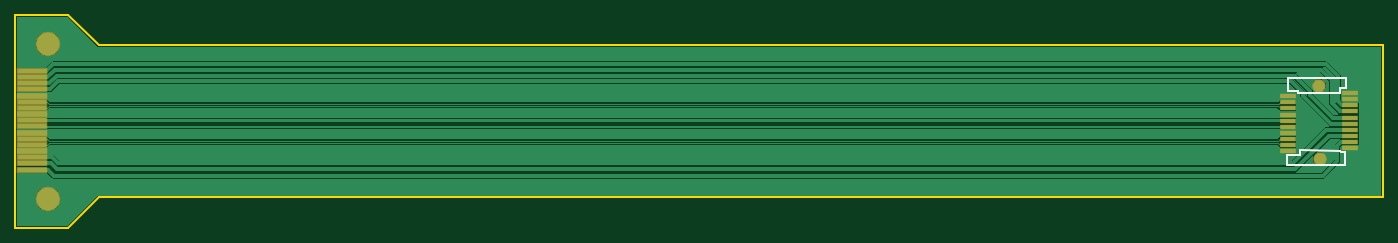
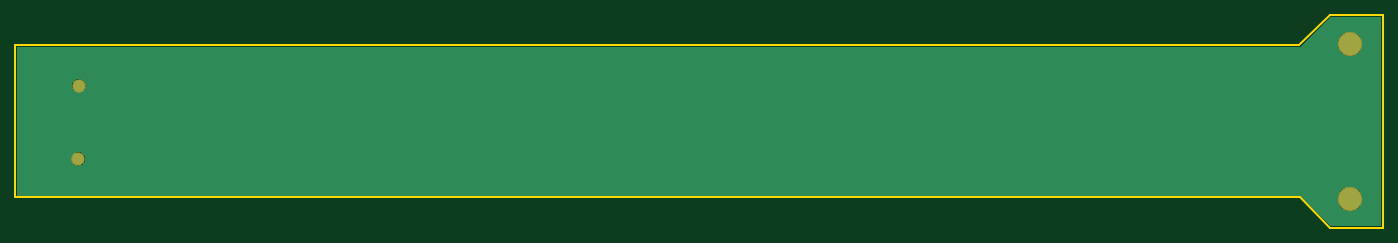
Circuit board: 9 layer files. Board 180.0 x 28.0 mm.
- bottom_copper: PCB_Flex.GBL (10653 bytes)
- bottom_silk: PCB_Flex.GBO (349 bytes)
- paste: PCB_Flex.GBP (347 bytes)
- bottom_mask: PCB_Flex.GBS (198 bytes)
- outline: PCB_Flex.GKO (278 bytes)
- top_copper: PCB_Flex.GTL (17130 bytes)
- top_silk: PCB_Flex.GTO (537 bytes)
- paste: PCB_Flex.GTP (761 bytes)
- top_mask: PCB_Flex.GTS (891 bytes)

=== bottom_copper: PCB_Flex.GBL (10653 bytes, source omitted) ===
=== bottom_silk: PCB_Flex.GBO ===
%FSLAX25Y25*%
%MOIN*%
G70*
G01*
G75*
G04 Layer_Color=32896*
%ADD10R,0.07874X0.01969*%
%ADD11R,0.15000X0.02200*%
%ADD12C,0.02000*%
%ADD13C,0.01200*%
%ADD14C,0.01500*%
%ADD15C,0.02109*%
%ADD16C,0.11811*%
%ADD17C,0.06102*%
%ADD18C,0.02800*%
%ADD19C,0.01000*%
%ADD20R,0.08674X0.02769*%
%ADD21R,0.15800X0.03000*%
%ADD22C,0.12611*%
%ADD23C,0.06902*%
M02*

=== paste: PCB_Flex.GBP ===
%FSLAX25Y25*%
%MOIN*%
G70*
G01*
G75*
G04 Layer_Color=128*
%ADD10R,0.07874X0.01969*%
%ADD11R,0.15000X0.02200*%
%ADD12C,0.02000*%
%ADD13C,0.01200*%
%ADD14C,0.01500*%
%ADD15C,0.02109*%
%ADD16C,0.11811*%
%ADD17C,0.06102*%
%ADD18C,0.02800*%
%ADD19C,0.01000*%
%ADD20R,0.08674X0.02769*%
%ADD21R,0.15800X0.03000*%
%ADD22C,0.12611*%
%ADD23C,0.06902*%
M02*

=== bottom_mask: PCB_Flex.GBS ===
G04 Layer_Color=16711935*
%FSLAX25Y25*%
%MOIN*%
G70*
G01*
G75*
%ADD23C,0.12611*%
%ADD24C,0.06902*%
D23*
X17000Y95236D02*
D03*
Y15000D02*
D03*
D24*
X675858Y35728D02*
D03*
X675661Y73622D02*
D03*
M02*

=== outline: PCB_Flex.GKO ===
G04 Layer_Color=16711935*
%FSLAX25Y25*%
%MOIN*%
G70*
G01*
G75*
%ADD20C,0.01000*%
D20*
X43307Y94488D02*
X708661D01*
X27559Y110236D02*
X43307Y94488D01*
X0Y0D02*
X27378D01*
X43144Y15766D01*
X0Y0D02*
Y110236D01*
X43144Y15748D02*
X708661D01*
Y94488D01*
X0Y110236D02*
X27559D01*
M02*

=== top_copper: PCB_Flex.GTL (17130 bytes, source omitted) ===
=== top_silk: PCB_Flex.GTO ===
G04 Layer_Color=65535*
%FSLAX25Y25*%
%MOIN*%
G70*
G01*
G75*
%ADD20C,0.01000*%
D20*
X689441Y72244D02*
Y77362D01*
X659618D02*
X689441D01*
X665622Y40059D02*
X686390Y39961D01*
X665622Y37795D02*
Y40059D01*
X659126Y37795D02*
X665622D01*
X659126Y32283D02*
Y37795D01*
Y32283D02*
X689244D01*
Y39370D01*
X687079D02*
X689244D01*
X686390Y39961D02*
X687079Y39370D01*
X686193Y72244D02*
X689441D01*
X686193Y70079D02*
Y72244D01*
X664835Y70079D02*
X686193D01*
X664736Y70866D02*
X664835Y70079D01*
X659618Y70866D02*
X664736D01*
X659618D02*
Y77362D01*
M02*

=== paste: PCB_Flex.GTP ===
G04 Layer_Color=8421504*
%FSLAX25Y25*%
%MOIN*%
G70*
G01*
G75*
%ADD10R,0.07874X0.01969*%
%ADD11R,0.15000X0.02200*%
D10*
X659520Y42913D02*
D03*
Y46063D02*
D03*
X691803Y41339D02*
D03*
X691803Y44488D02*
D03*
Y47638D02*
D03*
X691803Y50787D02*
D03*
Y53937D02*
D03*
Y57087D02*
D03*
Y60236D02*
D03*
Y63386D02*
D03*
Y66535D02*
D03*
Y69685D02*
D03*
X659520Y68110D02*
D03*
Y64961D02*
D03*
Y61811D02*
D03*
Y58661D02*
D03*
Y55512D02*
D03*
Y52362D02*
D03*
Y49213D02*
D03*
Y39764D02*
D03*
D11*
X8700Y62100D02*
D03*
Y65300D02*
D03*
Y78100D02*
D03*
Y81300D02*
D03*
Y74900D02*
D03*
Y71700D02*
D03*
Y30100D02*
D03*
Y36500D02*
D03*
Y39700D02*
D03*
Y49300D02*
D03*
Y52500D02*
D03*
Y58900D02*
D03*
Y68500D02*
D03*
Y42900D02*
D03*
Y46100D02*
D03*
Y55700D02*
D03*
Y33300D02*
D03*
M02*

=== top_mask: PCB_Flex.GTS ===
G04 Layer_Color=8388736*
%FSLAX25Y25*%
%MOIN*%
G70*
G01*
G75*
%ADD21R,0.08674X0.02769*%
%ADD22R,0.15800X0.03000*%
%ADD23C,0.12611*%
%ADD24C,0.06902*%
D21*
X659520Y42913D02*
D03*
Y46063D02*
D03*
X691803Y41339D02*
D03*
X691803Y44488D02*
D03*
Y47638D02*
D03*
X691803Y50787D02*
D03*
Y53937D02*
D03*
Y57087D02*
D03*
Y60236D02*
D03*
Y63386D02*
D03*
Y66535D02*
D03*
Y69685D02*
D03*
X659520Y68110D02*
D03*
Y64961D02*
D03*
Y61811D02*
D03*
Y58661D02*
D03*
Y55512D02*
D03*
Y52362D02*
D03*
Y49213D02*
D03*
Y39764D02*
D03*
D22*
X8700Y62100D02*
D03*
Y65300D02*
D03*
Y78100D02*
D03*
Y81300D02*
D03*
Y74900D02*
D03*
Y71700D02*
D03*
Y30100D02*
D03*
Y36500D02*
D03*
Y39700D02*
D03*
Y49300D02*
D03*
Y52500D02*
D03*
Y58900D02*
D03*
Y68500D02*
D03*
Y42900D02*
D03*
Y46100D02*
D03*
Y55700D02*
D03*
Y33300D02*
D03*
D23*
X17000Y95236D02*
D03*
Y15000D02*
D03*
D24*
X675858Y35728D02*
D03*
X675661Y73622D02*
D03*
M02*
